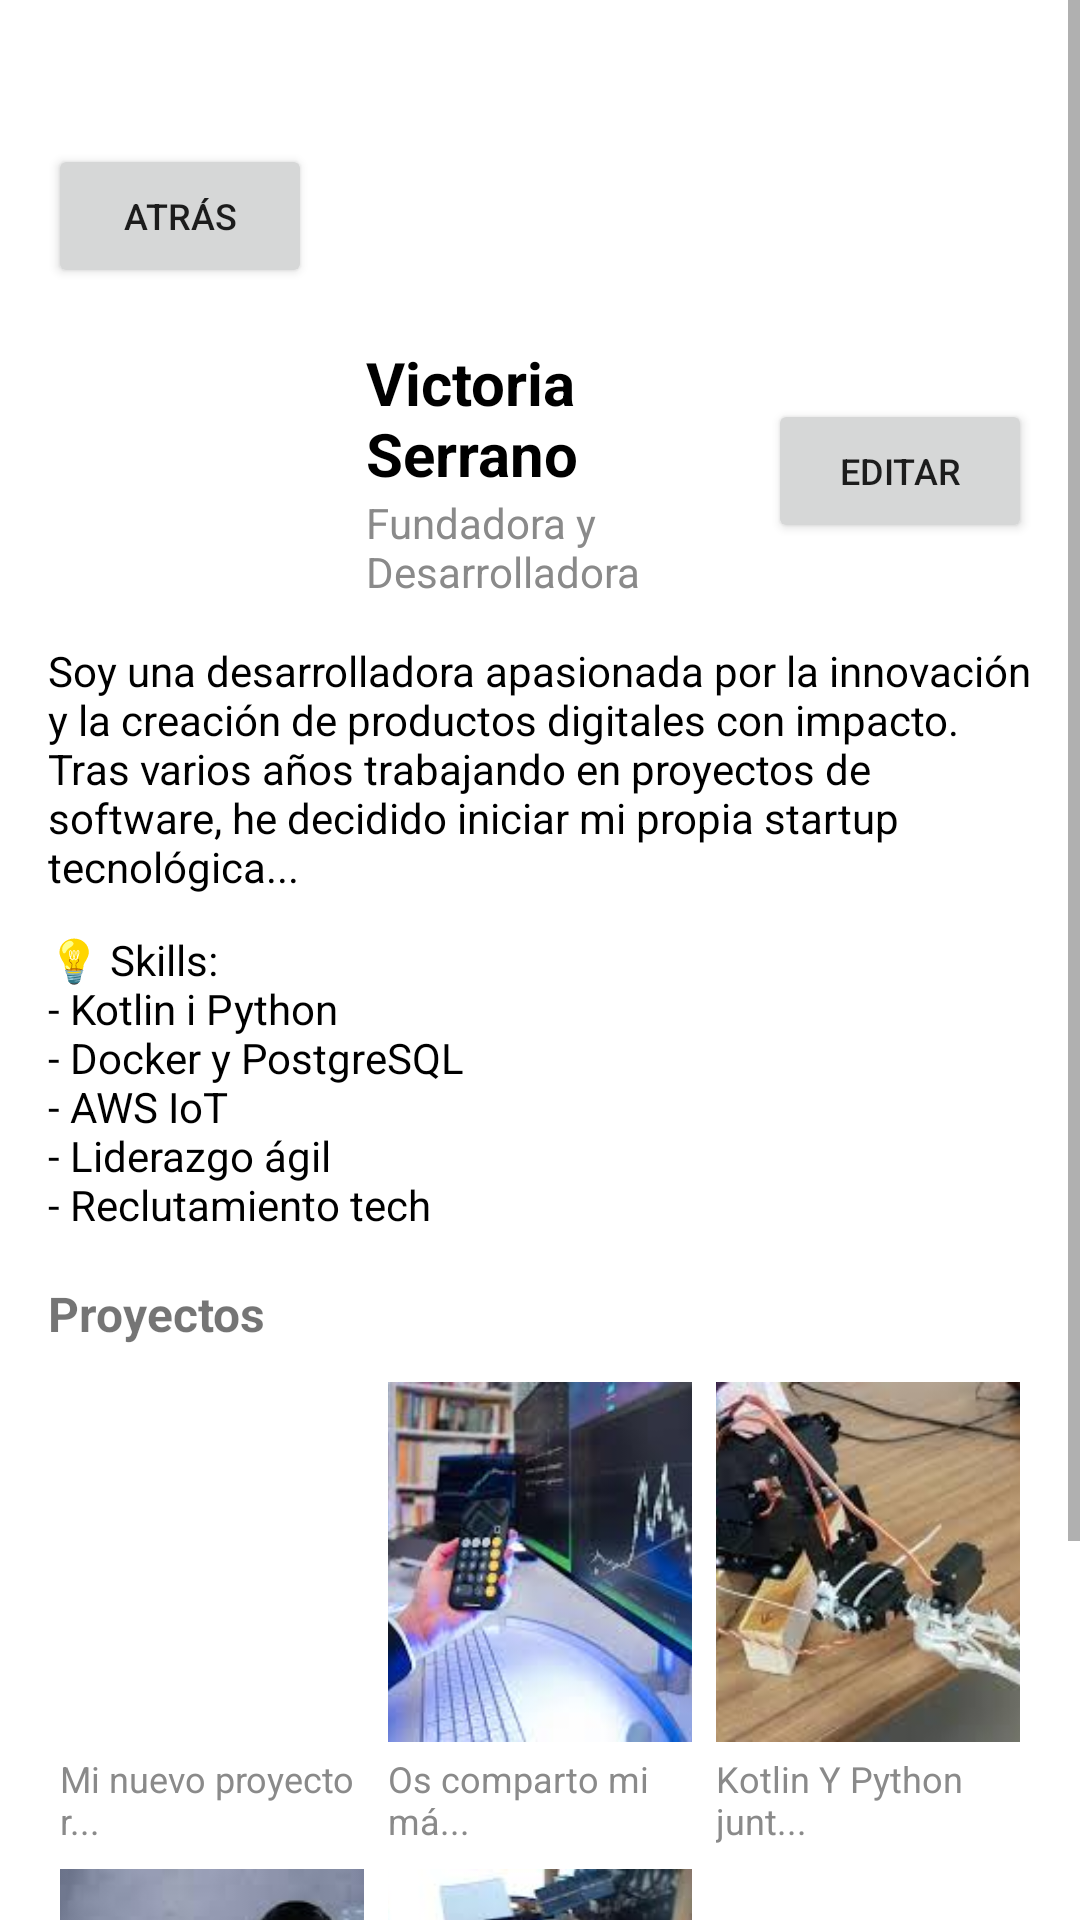

Here is an Android app screen rendered from its layout file. Give the layout XML and the strings, colors and styles it references.
<!-- AndroidManifest.xml: activity theme Theme.Kollab -->
<!-- res/layout/activity_profile.xml -->
<ScrollView xmlns:android="http://schemas.android.com/apk/res/android"
    android:layout_width="match_parent"
    android:layout_height="match_parent"
    android:background="@color/white">

    <RelativeLayout
        android:layout_width="match_parent"
        android:layout_height="wrap_content"
        android:paddingTop="48dp"
        android:paddingStart="16dp"
        android:paddingEnd="16dp"
        android:paddingBottom="16dp">

        
        <Button
            android:id="@+id/btnBack"
            android:layout_width="wrap_content"
            android:layout_height="wrap_content"
            android:text="@string/button_back"
            android:textSize="12sp"
            android:padding="4dp"
            android:layout_alignParentStart="true"
            android:layout_alignParentTop="true"/>

        
        <LinearLayout
            android:layout_width="match_parent"
            android:layout_height="wrap_content"
            android:orientation="vertical"
            android:layout_below="@id/btnBack"
            android:paddingTop="16dp">

            
            <LinearLayout
                android:layout_width="match_parent"
                android:layout_height="wrap_content"
                android:orientation="horizontal"
                android:gravity="center_vertical">

                <ImageView
                    android:id="@+id/imgProfile"
                    android:layout_width="90dp"
                    android:layout_height="90dp"
                    android:src="@drawable/victoriaserrano"
                    android:scaleType="centerCrop"
                    android:background="@drawable/circle_image"
                    android:contentDescription="@string/profile_image_desc"/>

                <LinearLayout
                    android:layout_width="0dp"
                    android:layout_height="wrap_content"
                    android:layout_weight="1"
                    android:orientation="vertical"
                    android:paddingStart="16dp">

                    <TextView
                        android:id="@+id/txtProfileName"
                        android:layout_width="wrap_content"
                        android:layout_height="wrap_content"
                        android:text="@string/profile_name"
                        android:textSize="20sp"
                        android:textStyle="bold"
                        android:textColor="@color/black"/>

                    <TextView
                        android:id="@+id/txtProfileRole"
                        android:layout_width="wrap_content"
                        android:layout_height="wrap_content"
                        android:text="@string/profile_role"
                        android:textSize="14sp"
                        android:textColor="@color/gray"/>
                </LinearLayout>

                
                <Button
                    android:id="@+id/btnEditProfile"
                    android:layout_width="wrap_content"
                    android:layout_height="wrap_content"
                    android:text="@string/button_edit"
                    android:textSize="12sp"
                    android:padding="4dp"/>
            </LinearLayout>

            
            <TextView
                android:id="@+id/txtProfileDescription"
                android:layout_width="match_parent"
                android:layout_height="wrap_content"
                android:paddingTop="12dp"
                android:text="@string/profile_description"
                android:textSize="14sp"
                android:textColor="@color/black"/>

            
            <TextView
                android:id="@+id/txtProfileSkills"
                android:layout_width="match_parent"
                android:layout_height="wrap_content"
                android:paddingTop="12dp"
                android:text="@string/profile_skills"
                android:textSize="14sp"
                android:textColor="@color/black"/>

            
            <TextView
                android:layout_width="wrap_content"
                android:layout_height="wrap_content"
                android:text="@string/posts_title"
                android:textStyle="bold"
                android:textSize="16sp"
                android:layout_marginTop="16dp"/>

            <GridLayout
                android:layout_width="match_parent"
                android:layout_height="wrap_content"
                android:columnCount="3"
                android:layout_marginTop="8dp">

                
                <LinearLayout
                    android:layout_width="0dp"
                    android:layout_height="wrap_content"
                    android:layout_columnWeight="1"
                    android:orientation="vertical"
                    android:layout_margin="4dp">

                    <ImageView
                        android:layout_width="match_parent"
                        android:layout_height="120dp"
                        android:src="@drawable/post1"
                        android:scaleType="centerCrop"
                        android:layout_marginBottom="4dp"/>

                    <TextView
                        android:layout_width="match_parent"
                        android:layout_height="wrap_content"
                        android:text="@string/post1_desc"
                        android:textSize="12sp"
                        android:textColor="@color/gray"/>
                </LinearLayout>

                
                <LinearLayout
                    android:layout_width="0dp"
                    android:layout_height="wrap_content"
                    android:layout_columnWeight="1"
                    android:orientation="vertical"
                    android:layout_margin="4dp">

                    <ImageView
                        android:layout_width="match_parent"
                        android:layout_height="120dp"
                        android:src="@drawable/post2"
                        android:scaleType="centerCrop"
                        android:layout_marginBottom="4dp"/>

                    <TextView
                        android:layout_width="match_parent"
                        android:layout_height="wrap_content"
                        android:text="@string/post2_desc"
                        android:textSize="12sp"
                        android:textColor="@color/gray"/>
                </LinearLayout>

                
                <LinearLayout
                    android:layout_width="0dp"
                    android:layout_height="wrap_content"
                    android:layout_columnWeight="1"
                    android:orientation="vertical"
                    android:layout_margin="4dp">

                    <ImageView
                        android:layout_width="match_parent"
                        android:layout_height="120dp"
                        android:src="@drawable/post3"
                        android:scaleType="centerCrop"
                        android:layout_marginBottom="4dp"/>

                    <TextView
                        android:layout_width="match_parent"
                        android:layout_height="wrap_content"
                        android:text="@string/post3_desc"
                        android:textSize="12sp"
                        android:textColor="@color/gray"/>
                </LinearLayout>

                
                <LinearLayout
                    android:layout_width="0dp"
                    android:layout_height="wrap_content"
                    android:layout_columnWeight="1"
                    android:orientation="vertical"
                    android:layout_margin="4dp">

                    <ImageView
                        android:layout_width="match_parent"
                        android:layout_height="120dp"
                        android:src="@drawable/post4"
                        android:scaleType="centerCrop"
                        android:layout_marginBottom="4dp"/>

                    <TextView
                        android:layout_width="match_parent"
                        android:layout_height="wrap_content"
                        android:text="@string/post4_desc"
                        android:textSize="12sp"
                        android:textColor="@color/gray"/>
                </LinearLayout>

                
                <LinearLayout
                    android:layout_width="0dp"
                    android:layout_height="wrap_content"
                    android:layout_columnWeight="1"
                    android:orientation="vertical"
                    android:layout_margin="4dp">

                    <ImageView
                        android:layout_width="match_parent"
                        android:layout_height="120dp"
                        android:src="@drawable/post5"
                        android:scaleType="centerCrop"
                        android:layout_marginBottom="4dp"/>

                    <TextView
                        android:layout_width="match_parent"
                        android:layout_height="wrap_content"
                        android:text="@string/post5_desc"
                        android:textSize="12sp"
                        android:textColor="@color/gray"/>
                </LinearLayout>

            </GridLayout>
        </LinearLayout>
    </RelativeLayout>
</ScrollView>
<!-- resources referenced by this layout -->
<resources>
  <color name="black">#FF000000</color>
  <color name="gray">#8A8A8A</color>
  <color name="white">#FFFFFFFF</color>
  <!-- drawable post2: jpg bitmap (drawable, 9116 bytes) -->
  <!-- drawable post3: jpg bitmap (drawable, 10236 bytes) -->
  <!-- drawable post4: jpg bitmap (drawable, 6100 bytes) -->
  <!-- drawable post5: jpg bitmap (drawable, 8923 bytes) -->
  <string name="button_back">Atrás</string>
  <string name="button_edit">Editar</string>
  <string name="post1_desc">Mi nuevo proyecto r...</string>
  <string name="post2_desc">Os comparto mi má...</string>
  <string name="post3_desc">Kotlin Y Python junt...</string>
  <string name="post4_desc">Me encanta anunc...</string>
  <string name="post5_desc">Nuevo proyecto en...</string>
  <string name="posts_title">Proyectos</string>
  <string name="profile_description">Soy una desarrolladora apasionada por la innovación y la creación de productos digitales con impacto. Tras varios años trabajando en proyectos de software, he decidido iniciar mi propia startup tecnológica...</string>
  <string name="profile_image_desc">Foto de perfil</string>
  <string name="profile_name">Victoria Serrano</string>
  <string name="profile_role">Fundadora y Desarrolladora</string>
  <string name="profile_skills">💡 Skills:\n- Kotlin i Python\n- Docker y PostgreSQL\n- AWS IoT\n- Liderazgo ágil\n- Reclutamiento tech</string>
  <style name="Theme.Kollab" parent="Base.Theme.Kollab" />
  <style name="Base.Theme.Kollab" parent="Theme.MaterialComponents.DayNight.NoActionBar">
          
      </style>
</resources>
